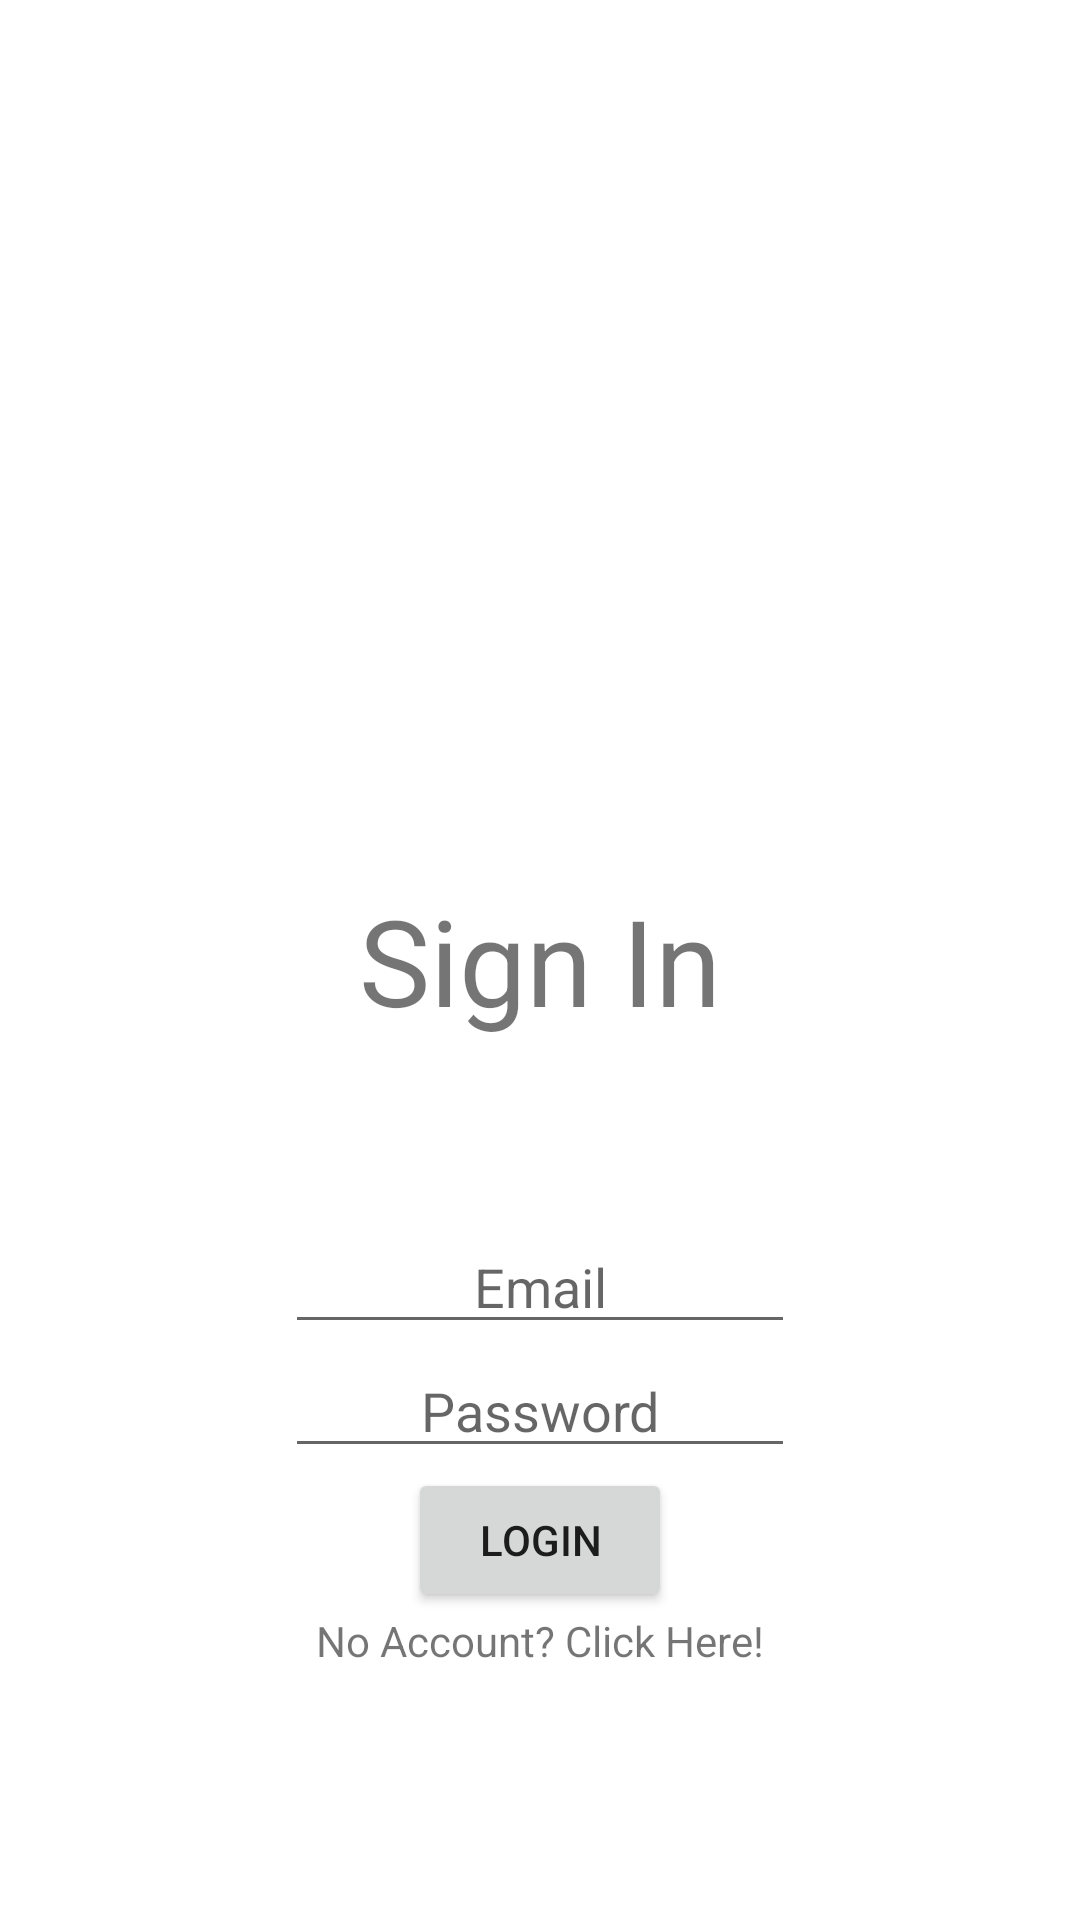

Produce the Android XML layout that renders to this screen, including the resource entries it uses.
<!-- AndroidManifest.xml: application theme Theme.HackerUApp -->
<!-- res/layout/signin_fragment.xml -->
<?xml version="1.0" encoding="utf-8"?>
<androidx.constraintlayout.widget.ConstraintLayout xmlns:android="http://schemas.android.com/apk/res/android"
    android:layout_width="match_parent"
    android:layout_height="match_parent"
    xmlns:app="http://schemas.android.com/apk/res-auto">


    <TextView
        android:id="@+id/signin_text"
        android:layout_width="wrap_content"
        android:layout_height="wrap_content"
        android:text="Sign In"
        app:layout_constraintTop_toTopOf="parent"
        app:layout_constraintEnd_toEndOf="parent"
        app:layout_constraintStart_toStartOf="parent"
        app:layout_constraintBottom_toBottomOf="parent"
        android:textSize="40sp"
        />

    <EditText
        android:id="@+id/signin_email"
        android:layout_width="170dp"
        android:layout_height="wrap_content"
        android:hint="Email"
        android:textAlignment="center"
        app:layout_constraintBottom_toBottomOf="parent"
        app:layout_constraintEnd_toEndOf="parent"
        app:layout_constraintStart_toStartOf="parent"
        app:layout_constraintTop_toBottomOf="@+id/signin_text"
        app:layout_constraintVertical_bias="0.238"
        />

    <EditText
        android:id="@+id/signin_password"
        android:layout_width="170dp"
        android:layout_height="wrap_content"
        android:hint="Password"
        android:inputType="textPassword"
        android:textAlignment="center"
        app:layout_constraintTop_toBottomOf="@+id/signin_email"
        app:layout_constraintStart_toStartOf="parent"
        app:layout_constraintEnd_toEndOf="parent"
        />

    <Button
        android:id="@+id/signin_button"
        android:layout_width="wrap_content"
        android:layout_height="wrap_content"
        android:text="login"
        app:layout_constraintTop_toBottomOf="@+id/signin_password"
        app:layout_constraintEnd_toEndOf="parent"
        app:layout_constraintStart_toStartOf="parent"
        />

    <TextView
        android:id="@+id/to_signup"
        android:layout_width="wrap_content"
        android:layout_height="wrap_content"
        android:text="No Account? Click Here!"
        app:layout_constraintTop_toBottomOf="@+id/signin_button"
        app:layout_constraintEnd_toEndOf="parent"
        app:layout_constraintStart_toStartOf="parent"
        />




</androidx.constraintlayout.widget.ConstraintLayout>
<!-- resources referenced by this layout -->
<resources>
  <style name="Theme.HackerUApp" parent="Theme.MaterialComponents.DayNight.DarkActionBar">
          
          <item name="colorPrimary">@color/purple_500</item>
          <item name="colorPrimaryVariant">@color/purple_700</item>
          <item name="colorOnPrimary">@color/white</item>
          
          <item name="colorSecondary">@color/teal_200</item>
          <item name="colorSecondaryVariant">@color/teal_700</item>
          <item name="colorOnSecondary">@color/black</item>
          
          <item name="android:statusBarColor">?attr/colorPrimaryVariant</item>
          
      </style>
  <!-- not gathered from this repository: default colours our renderer supplied (Android Studio template values) -->
  <color name="purple_500">#FF6200EE</color>
  <color name="purple_700">#FF3700B3</color>
  <color name="teal_200">#FF03DAC5</color>
  <color name="teal_700">#FF018786</color>
  <color name="black">#FF000000</color>
  <color name="white">#FFFFFFFF</color>
</resources>
